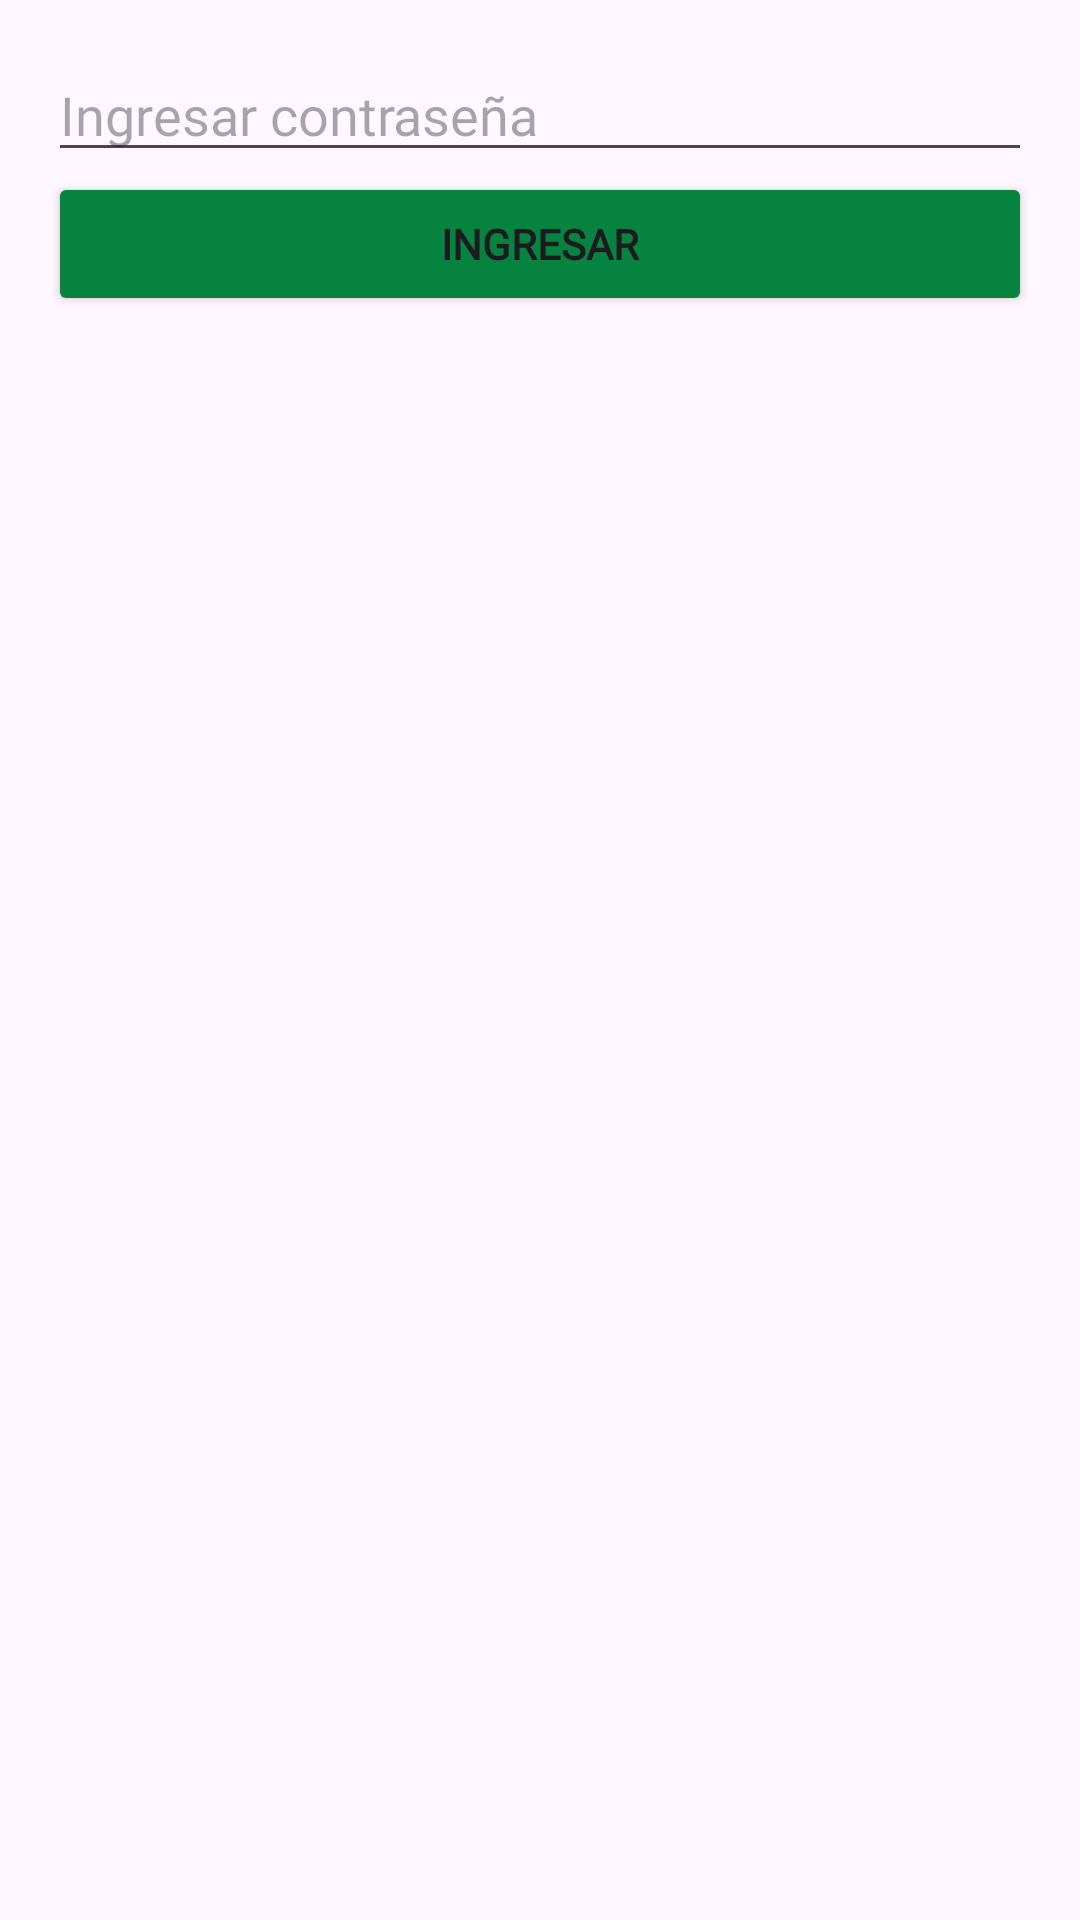

Here is an Android app screen rendered from its layout file. Give the layout XML and the strings, colors and styles it references.
<!-- AndroidManifest.xml: application theme Theme.PandaStock -->
<!-- res/layout/dialog_password.xml -->
<?xml version="1.0" encoding="utf-8"?>
<LinearLayout xmlns:android="http://schemas.android.com/apk/res/android"
    android:layout_width="match_parent"
    android:layout_height="wrap_content"
    android:orientation="vertical"
    android:padding="16dp">

    <EditText
        android:id="@+id/etPassword"
        android:layout_width="match_parent"
        android:layout_height="wrap_content"
        android:fontFamily="@font/montserratregular"
        android:hint="Ingresar contraseña"
        android:inputType="textPassword"
        android:maxLines="1"
        android:singleLine="true" />

    <Button
        android:id="@+id/btnSubmit"
        android:layout_width="match_parent"
        android:layout_height="wrap_content"
        android:backgroundTint="#06843F"
        android:fontFamily="@font/montserratregular"
        android:text="Ingresar"
        android:textStyle="bold" />

</LinearLayout>
<!-- resources referenced by this layout -->
<resources>
  <style name="Theme.PandaStock" parent="Base.Theme.PandaStock" />
  <style name="Base.Theme.PandaStock" parent="Theme.Material3.DayNight.NoActionBar">
          
          
      </style>
</resources>
